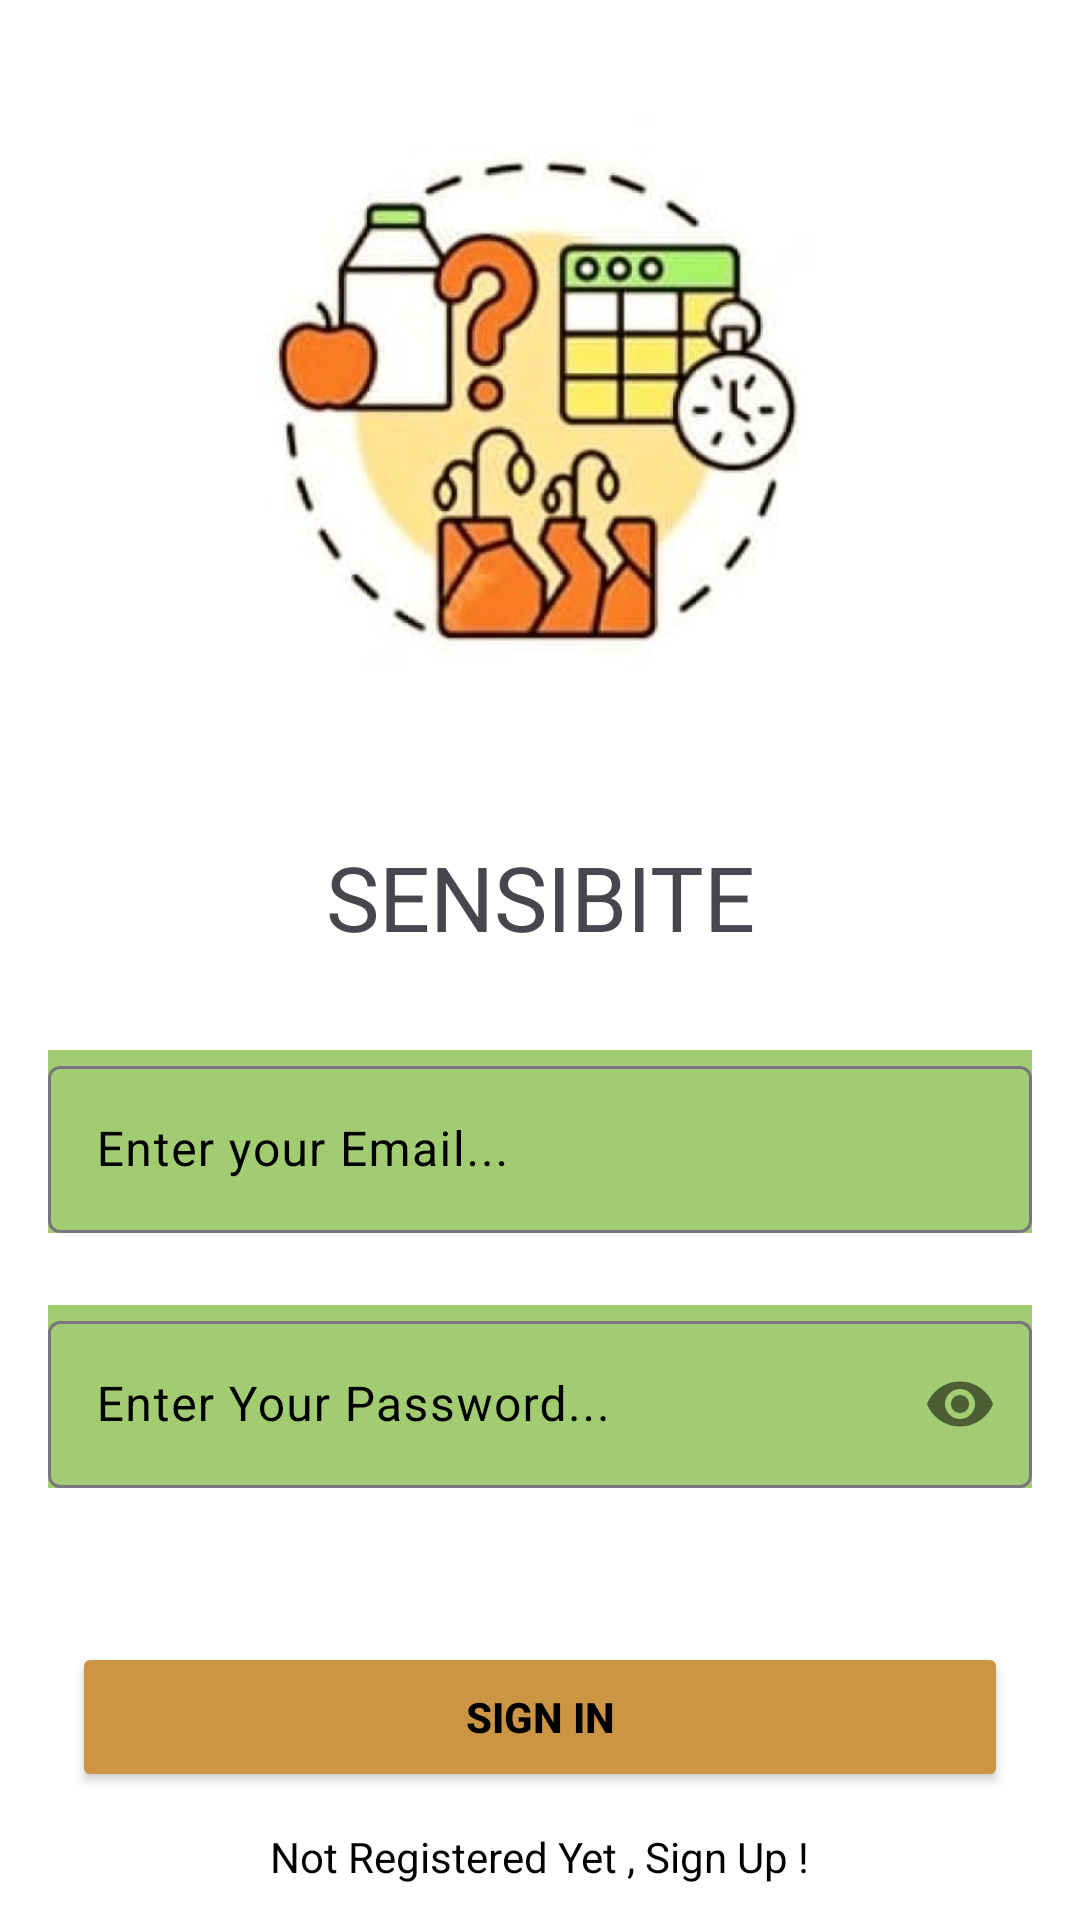

This screen was rendered from an Android layout file. Write that file and the resources it references.
<!-- AndroidManifest.xml: application theme Theme.Innogeeks_team_project -->
<!-- res/layout/activity_sign_in.xml -->
<?xml version="1.0" encoding="utf-8"?>
<androidx.constraintlayout.widget.ConstraintLayout xmlns:android="http://schemas.android.com/apk/res/android"
    xmlns:app="http://schemas.android.com/apk/res-auto"
    xmlns:tools="http://schemas.android.com/tools"
    android:layout_width="match_parent"
    android:layout_height="match_parent"
    android:background="@drawable/img"
    tools:context=".SignInActivity">


    <TextView
        android:layout_width="wrap_content"
        android:layout_height="wrap_content"
        android:fontFamily="@font/headingfont"
        android:text="SENSIBITE"
        android:textSize="30sp"
        app:layout_constraintBottom_toBottomOf="@+id/button"
        app:layout_constraintEnd_toEndOf="parent"
        app:layout_constraintStart_toStartOf="parent"
        app:layout_constraintTop_toTopOf="parent" />

    <com.google.android.material.textfield.TextInputLayout
        android:id="@+id/emailLayout"
        android:layout_width="match_parent"
        android:layout_height="wrap_content"
        android:layout_marginHorizontal="16dp"
        android:layout_marginTop="350dp"
        android:background="#A2CC71"
        android:textColorHint="@color/black"
        app:layout_constraintEnd_toEndOf="parent"
        app:layout_constraintHorizontal_bias="0.5"
        app:layout_constraintStart_toStartOf="parent"
        app:layout_constraintTop_toTopOf="parent">

        <com.google.android.material.textfield.TextInputEditText
            android:id="@+id/emailEt"
            android:layout_width="match_parent"
            android:layout_height="wrap_content"
            android:hint="Enter your Email..."
            android:textColor="@color/black"
            android:inputType="textEmailAddress" />

        <RelativeLayout
            android:layout_width="match_parent"
            android:layout_height="match_parent">

            <ProgressBar
                android:id="@+id/signinProgressBar"
                android:layout_width="wrap_content"
                android:layout_height="wrap_content"
                android:layout_centerInParent="true"
                android:visibility="gone" />

        </RelativeLayout>
    </com.google.android.material.textfield.TextInputLayout>

    <com.google.android.material.textfield.TextInputLayout
        android:id="@+id/passwordLayout"
        android:textColorHint="@color/black"
        android:layout_width="match_parent"
        android:layout_height="wrap_content"
        android:layout_marginHorizontal="16dp"
        android:layout_marginTop="24dp"
        android:background="#A2CC71"
        app:layout_constraintEnd_toEndOf="parent"
        app:layout_constraintHorizontal_bias="0.5"
        app:layout_constraintStart_toStartOf="parent"
        app:layout_constraintTop_toBottomOf="@id/emailLayout"
        app:passwordToggleEnabled="true">

        <com.google.android.material.textfield.TextInputEditText
            android:id="@+id/passET"
            android:layout_width="match_parent"
            android:layout_height="wrap_content"
            android:hint="Enter Your Password..."
            android:textColor="@color/black"
            android:inputType="textPassword" />
    </com.google.android.material.textfield.TextInputLayout>

    <androidx.appcompat.widget.AppCompatButton
        android:id="@+id/button"
        android:layout_width="0dp"
        android:layout_height="50dp"
        android:layout_marginStart="24dp"
        android:layout_marginTop="48dp"
        android:layout_marginEnd="24dp"
        android:backgroundTint="#CC9544"
        android:text="Sign In"
        android:textColor="@color/black"
        android:textStyle="bold"
        app:layout_constraintBottom_toBottomOf="parent"
        app:layout_constraintEnd_toEndOf="parent"
        app:layout_constraintHorizontal_bias="0.0"
        app:layout_constraintStart_toStartOf="parent"
        app:layout_constraintTop_toBottomOf="@+id/passwordLayout"
        app:layout_constraintVertical_bias="0.072" />

    <TextView
        android:id="@+id/textView"
        android:layout_width="wrap_content"
        android:layout_height="wrap_content"
        android:textColor="@color/black"
        android:text="Not Registered Yet , Sign Up !"
        app:layout_constraintBottom_toBottomOf="parent"
        app:layout_constraintEnd_toEndOf="parent"
        app:layout_constraintHorizontal_bias="0.5"
        app:layout_constraintStart_toStartOf="parent"
        app:layout_constraintTop_toBottomOf="@+id/button" />

</androidx.constraintlayout.widget.ConstraintLayout>
<!-- resources referenced by this layout -->
<resources>
  <!-- drawable img: png bitmap (drawable, 277719 bytes) -->
  <style name="Theme.Innogeeks_team_project" parent="Base.Theme.Innogeeks_team_project" />
  <style name="Base.Theme.Innogeeks_team_project" parent="Theme.Material3.DayNight.NoActionBar">
          
          
      </style>
  <!-- not gathered from this repository: default colours our renderer supplied (Android Studio template values) -->
  <color name="black">#FF000000</color>
</resources>
